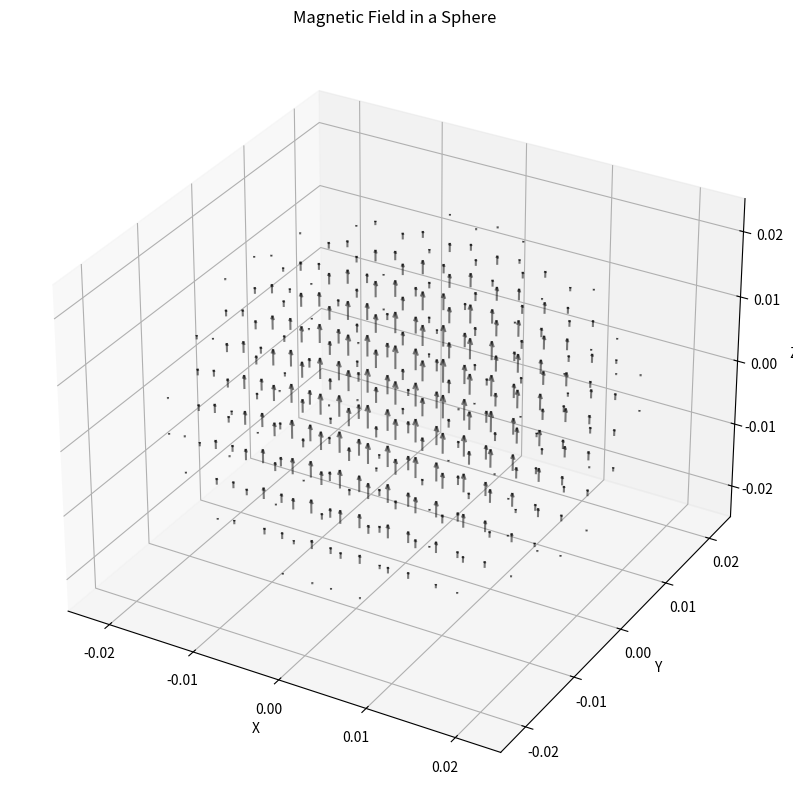

Generate this figure with matplotlib:
import numpy as np
import matplotlib.pyplot as plt
from scipy.constants import mu_0

radius = 5e-2 / 2
current = 3
n_turns = 1000
length = 0.1
n = n_turns / length

B_max = mu_0 * n * current

x = np.linspace(-radius, radius, 10)
y = np.linspace(-radius, radius, 10)
z = np.linspace(-radius, radius, 10)
X, Y, Z = np.meshgrid(x, y, z)

R = np.sqrt(X**2 + Y**2 + Z**2)

B = B_max * (1 - (R / radius)**2)

B[R > radius] = 0

fig = plt.figure(figsize=(10, 10))
ax = fig.add_subplot(111, projection='3d')

mask = R <= radius
ax.quiver(X[mask], Y[mask], Z[mask],
          np.zeros_like(X[mask]), np.zeros_like(Y[mask]), B[mask],
          length=0.1, normalize=False, color='k', alpha=0.5)

ax.set_xlabel('X')
ax.set_ylabel('Y')
ax.set_zlabel('Z')
ax.set_title('Magnetic Field in a Sphere')
ax.set_xlim([-radius, radius])
ax.set_ylim([-radius, radius])
ax.set_zlim([-radius, radius])

plt.show()

r_eff = radius * np.sqrt(0.1)
volume = (4/3) * np.pi * r_eff**3
print(f"Volume of the region where the field is 10% of the maximum: {volume:.6f} m^3")